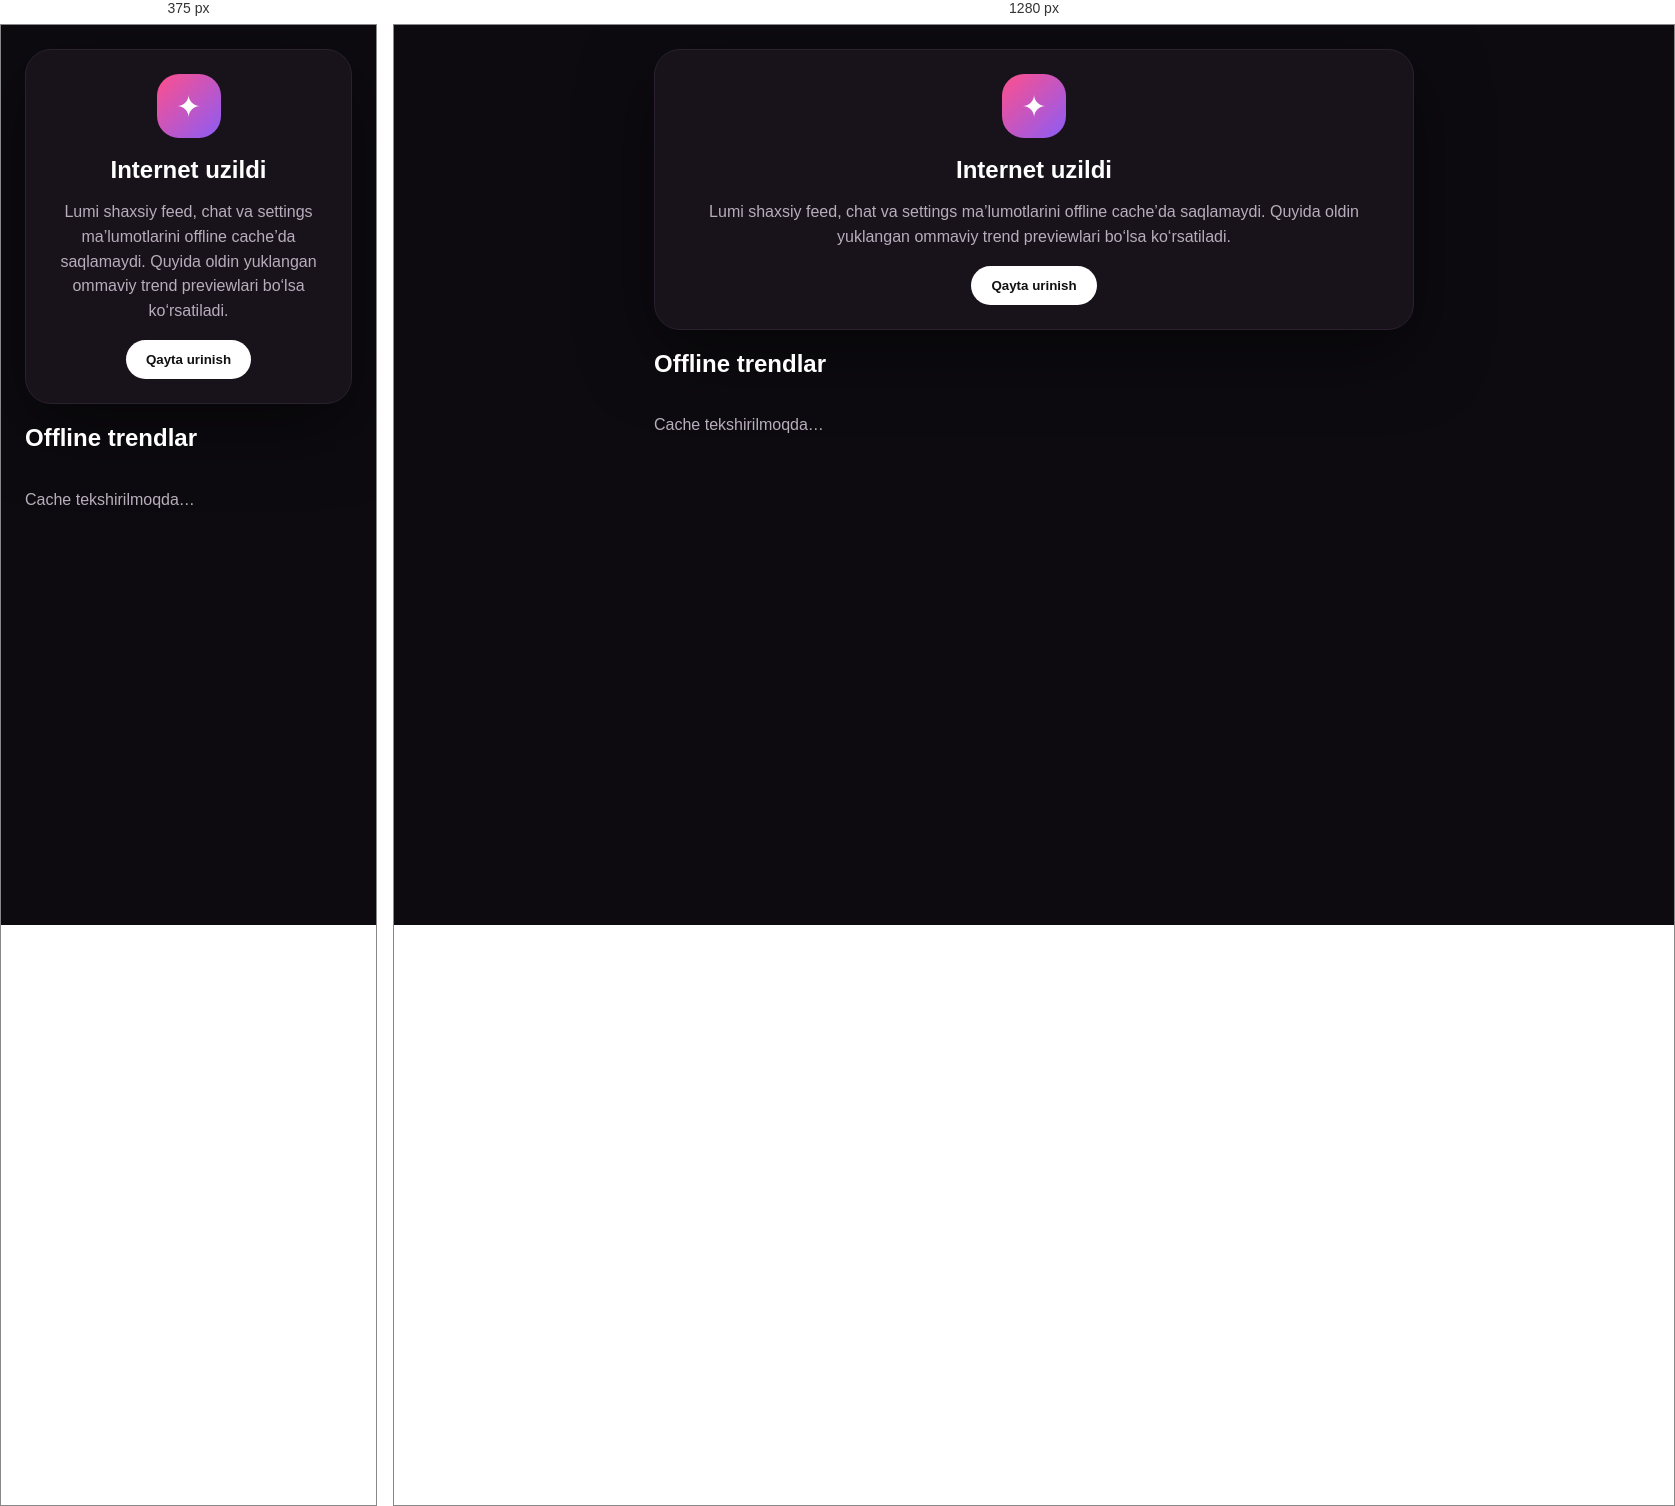
Rendered at 375 px and 1280 px, left to right.

<!-- file: offline.html -->
<!doctype html><html lang="uz"><head><meta charset="utf-8"><meta name="viewport" content="width=device-width,initial-scale=1,viewport-fit=cover"><meta name="theme-color" content="#ff4f8b"><title>Lumi · Offline</title><style>body{margin:0;font-family:system-ui,-apple-system,Segoe UI,sans-serif;background:#0d0b10;color:#fff;min-height:100vh;padding:24px;box-sizing:border-box}.wrap{max-width:760px;margin:auto}.card{background:#18131b;border:1px solid #2a202e;border-radius:26px;padding:24px;box-shadow:0 24px 70px #0008}.top{text-align:center}.dot{width:64px;height:64px;margin:auto;border-radius:22px;background:linear-gradient(135deg,#ff4f8b,#8b5cf6);display:grid;place-items:center;font-size:30px}h1{margin:18px 0 8px}p{color:#b8adbc;line-height:1.55}button{border:0;border-radius:999px;padding:12px 20px;font-weight:700;background:#fff;color:#111;cursor:pointer}.cached{margin-top:18px}.grid{display:grid;grid-template-columns:repeat(2,minmax(0,1fr));gap:10px}.post{display:flex;gap:10px;padding:10px;border:1px solid #302536;border-radius:16px;color:#fff;text-decoration:none}.post img{width:68px;height:68px;object-fit:cover;border-radius:12px;background:#251c29}.post b,.post small{display:block}.post small{color:#ad9fb3;margin-top:4px}@media(max-width:560px){.grid{grid-template-columns:1fr}}</style></head><body><main class="wrap"><section class="card top"><div class="dot">✦</div><h1>Internet uzildi</h1><p>Lumi shaxsiy feed, chat va settings ma’lumotlarini offline cache’da saqlamaydi. Quyida oldin yuklangan ommaviy trend previewlari bo‘lsa ko‘rsatiladi.</p><button onclick="location.reload()">Qayta urinish</button></section><section class="cached"><h2>Offline trendlar</h2><div class="grid" id="grid"><p>Cache tekshirilmoqda…</p></div></section></main><script>fetch('/api/public/trending-cache').then(r=>r.json()).then(d=>{const g=document.getElementById('grid');const p=(d.posts||[]).filter(x=>x.imageUrl).slice(0,8);g.innerHTML=p.length?p.map(x=>'<a class="post" href="/p/'+encodeURIComponent(x.id)+'"><img src="'+x.imageUrl.replace(/"/g,'&quot;')+'" alt=""><span><b>@'+String(x.author?.username||'creator').replace(/</g,'&lt;')+'</b><small>'+String(x.caption||'Lumi post').replace(/</g,'&lt;').slice(0,70)+'</small></span></a>').join(''):'<p>Hali offline trend cache yo‘q.</p>'}).catch(()=>{document.getElementById('grid').innerHTML='<p>Hali offline trend cache yo‘q.</p>'})</script></body></html>